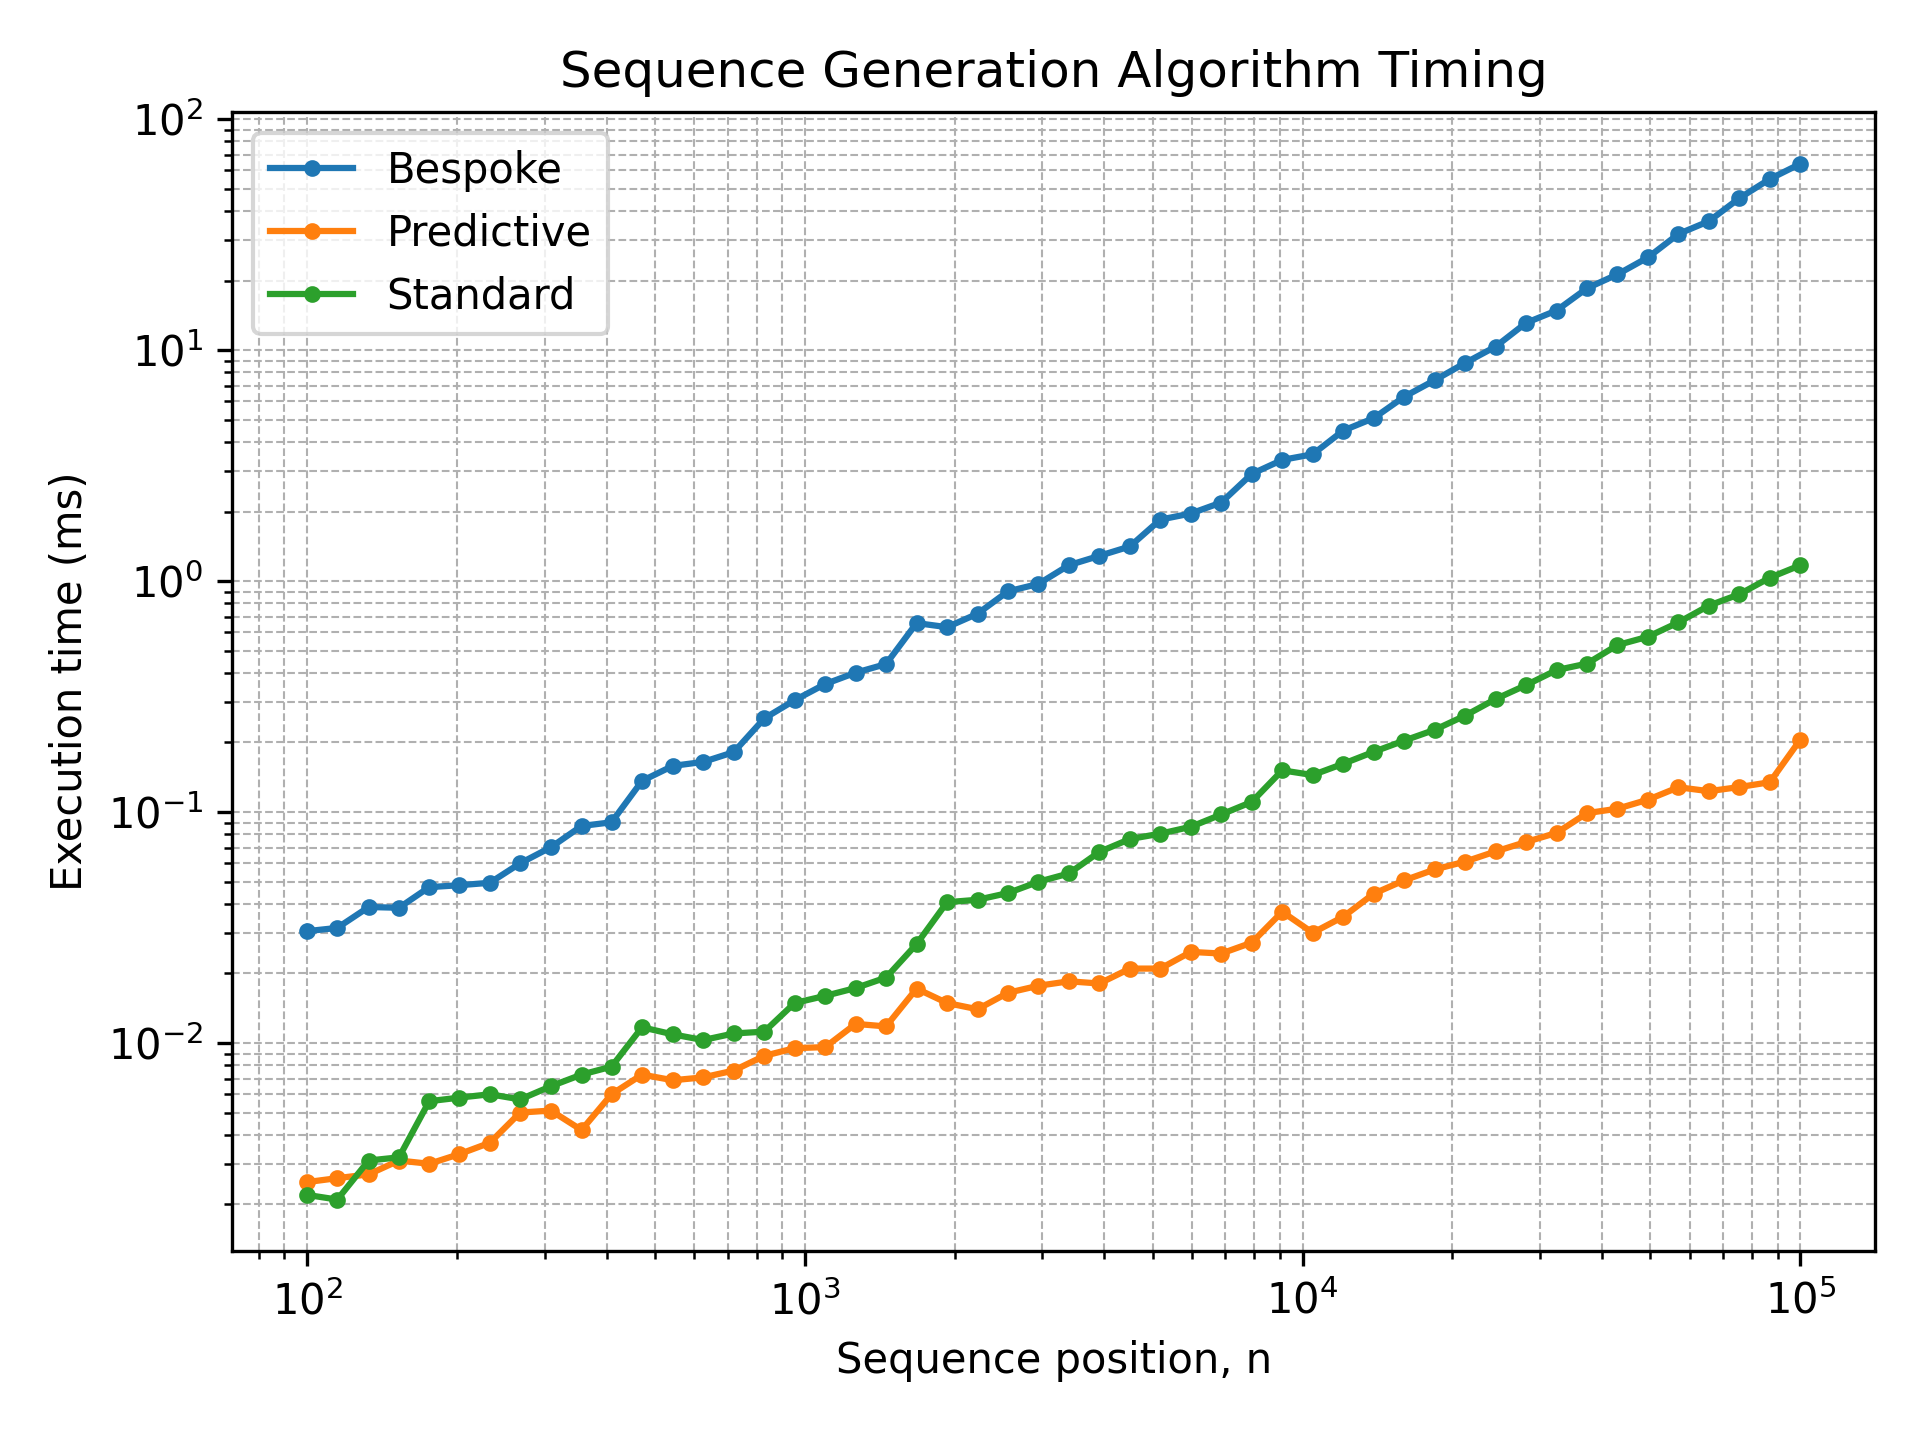

The file beside this chart, header and first rows:
n, algorithm, time_ns, alpha, beta, gamma, consistent
100, optimized, 30500, 9, 1, 0, 1
100, standard, 2200, 9, 1, 0, 1
100, predictive, 2500, 9, 1, 0, 1
115, optimized, 31500, 5, 1, 2, 1
115, standard, 2100, 5, 1, 2, 1
115, predictive, 2600, 5, 1, 2, 1
133, optimized, 38800, 8, 1, 1, 1
133, standard, 3100, 8, 1, 1, 1
133, predictive, 2700, 8, 1, 1, 1
153, optimized, 38500, 11, 1, 0, 1
153, standard, 3200, 11, 1, 0, 1
153, predictive, 3100, 11, 1, 0, 1
176, optimized, 47300, 0, 4, 3, 1
176, standard, 5600, 0, 4, 3, 1
176, predictive, 3000, 0, 4, 3, 1
202, optimized, 48200, 0, 3, 4, 1
202, standard, 5800, 0, 3, 4, 1
202, predictive, 3300, 0, 3, 4, 1
233, optimized, 49400, 4, 1, 4, 1
233, standard, 6000, 4, 1, 4, 1
233, predictive, 3700, 4, 1, 4, 1
268, optimized, 60000, 7, 4, 1, 1
268, standard, 5700, 7, 4, 1, 1
268, predictive, 5000, 7, 4, 1, 1
309, optimized, 70400, 8, 1, 3, 1
309, standard, 6500, 8, 1, 3, 1
309, predictive, 5100, 8, 1, 3, 1
356, optimized, 87000, 5, 2, 4, 1
356, standard, 7300, 5, 2, 4, 1
356, predictive, 4200, 5, 2, 4, 1
409, optimized, 90300, 9, 3, 2, 1
409, standard, 7900, 9, 3, 2, 1
409, predictive, 6000, 9, 3, 2, 1
471, optimized, 136400, 6, 7, 1, 1
471, standard, 11700, 6, 7, 1, 1
471, predictive, 7300, 6, 7, 1, 1
543, optimized, 158400, 4, 6, 3, 1
543, standard, 10900, 4, 6, 3, 1
543, predictive, 6900, 4, 6, 3, 1
625, optimized, 164800, 9, 5, 2, 1
625, standard, 10300, 9, 5, 2, 1
625, predictive, 7100, 9, 5, 2, 1
720, optimized, 181700, 11, 3, 3, 1
720, standard, 11000, 11, 3, 3, 1
720, predictive, 7600, 11, 3, 3, 1
829, optimized, 254200, 16, 5, 0, 1
829, standard, 11200, 16, 5, 0, 1
829, predictive, 8800, 16, 5, 0, 1
954, optimized, 304800, 3, 14, 0, 1
954, standard, 14900, 3, 14, 0, 1
954, predictive, 9500, 3, 14, 0, 1
1099, optimized, 358200, 11, 1, 6, 1
1099, standard, 16000, 11, 1, 6, 1
1099, predictive, 9600, 11, 1, 6, 1
1265, optimized, 401100, 9, 9, 2, 1
1265, standard, 17300, 9, 9, 2, 1
1265, predictive, 12100, 9, 9, 2, 1
1456, optimized, 437000, 4, 16, 0, 1
1456, standard, 19200, 4, 16, 0, 1
1456, predictive, 11800, 4, 16, 0, 1
... 90 more rows
